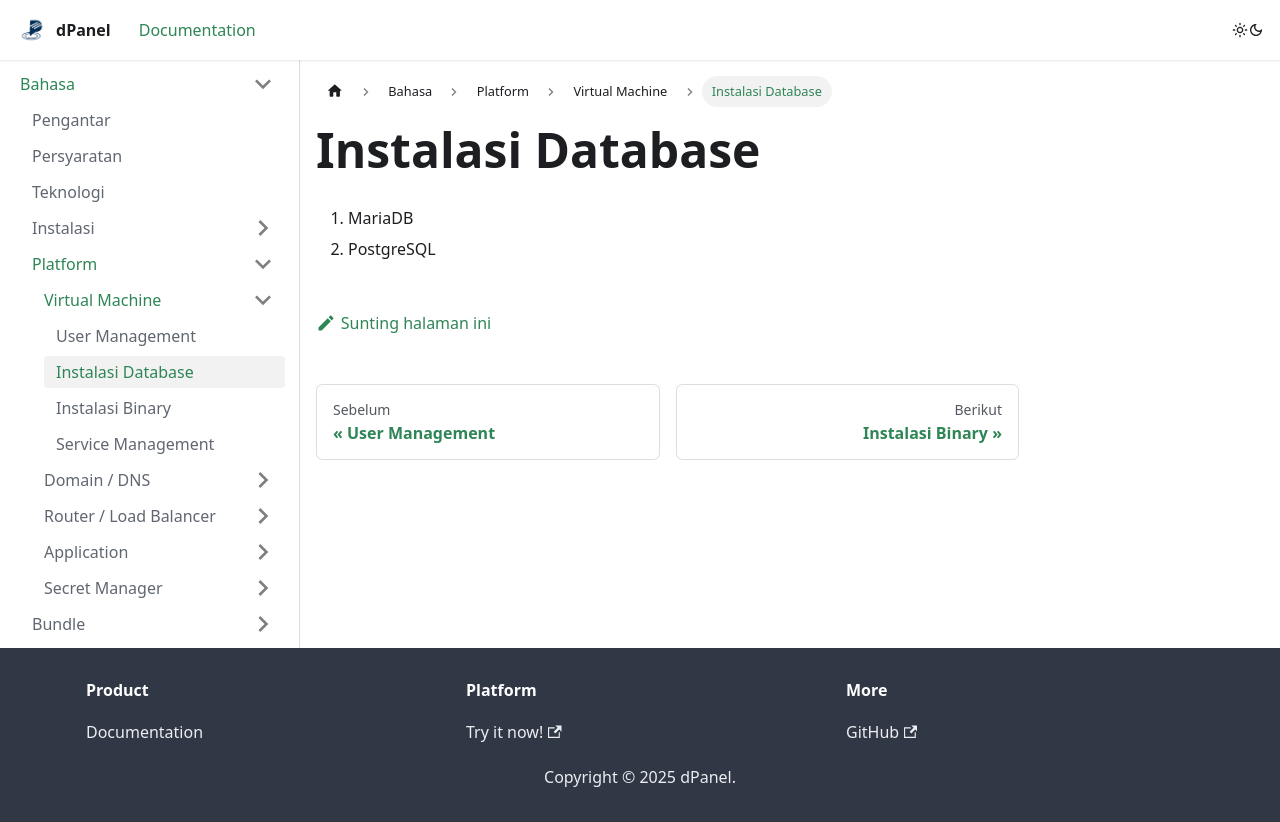

repository: devetek/d-panel-doc · page: docs/id/platform/virtual-machine/database-installation/index.html · generator: docusaurus

---
sidebar_position: 1
---

# Instalasi Database

1. MariaDB
2. PostgreSQL
